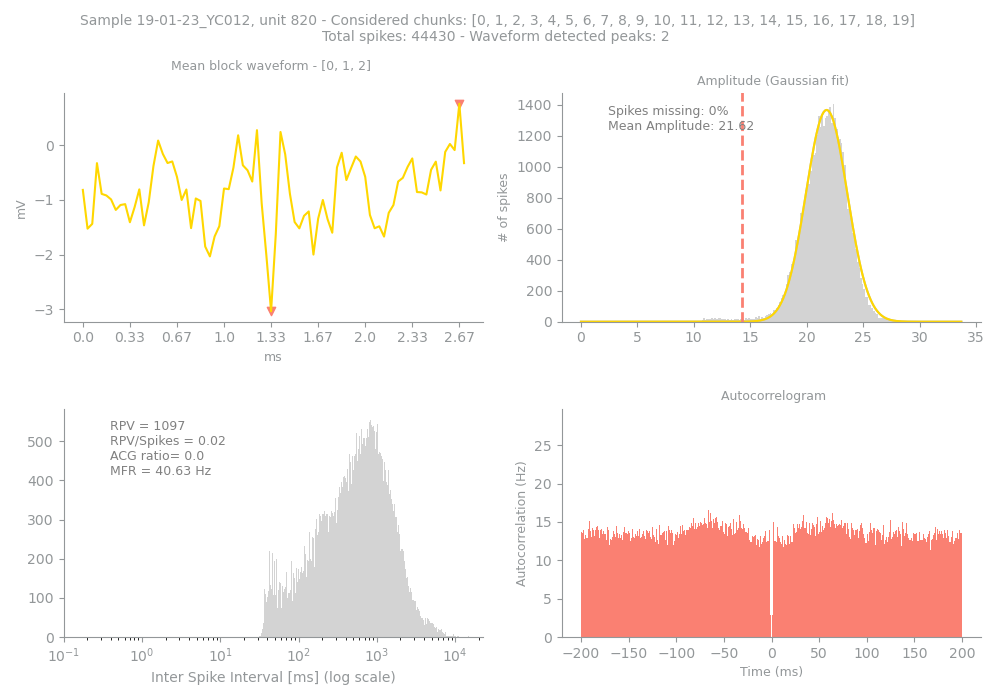

Source data for this figure (header and first rows):
Sample, Unit, PeakChUnit, SpikesUnit, GoodChunks, GoodChunksList, WvfChunks, WvfChunksList, SpikesBlock, PercMissingSpikesBlock, MFRBlockHz, MeanAmpBlock, RPVBlock, FpBlockFancy, FpBlockSimple, ACGViolationRatio, WvfPeaksBlock, PeaksBlock_x, PeaksBlock_y, BigPkNegBlock
19-01-23_YC012, 820, 131, 44430, 20, [0, 1, 2, 3, 4, 5, 6, 7, 8, 9, 10, 11, 1…, 3, [0, 1, 2], 44430, 0, 40.63, 21.62, 1097, , 0.02, 0.0, 2, [40, 80], [-3.0332031, 0.75390625], 1
